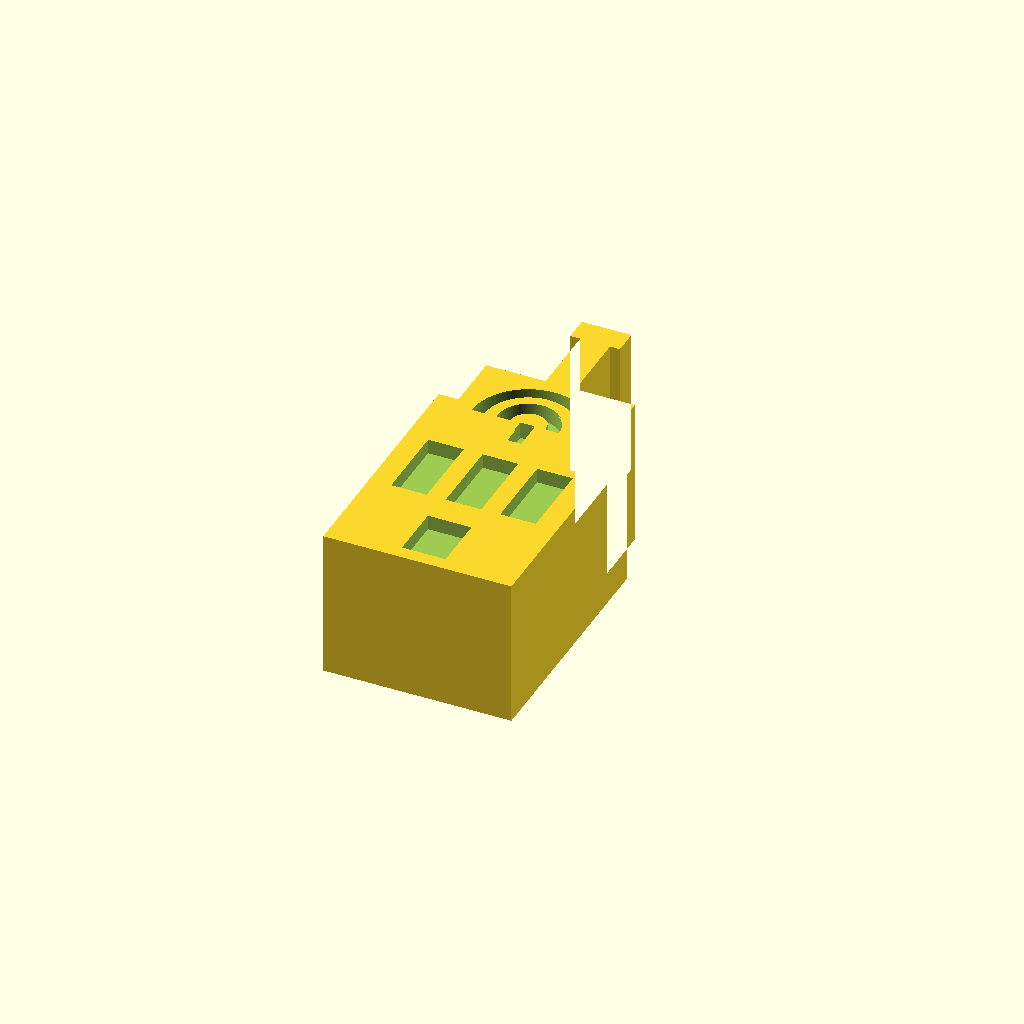
Cell 1: rendered with the file's own defaults.
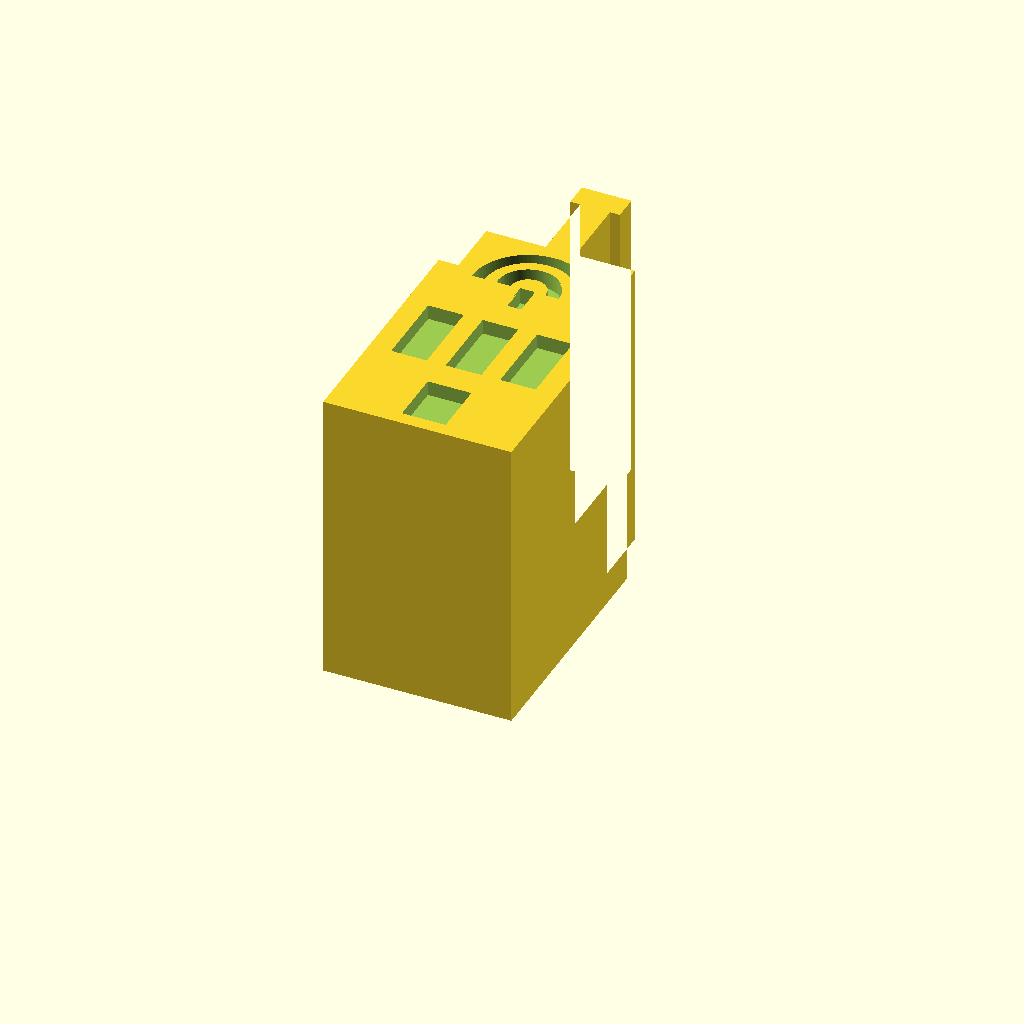
Cell 2: the same model with depth = 30.
One fixed orthographic camera (rotation 55°, 0°, 25°; colour scheme Cornfield) for every cell.
The OpenSCAD source (Tech_AI_Digital/02_Source_Files/07_Telecommunications_Hub.scad):
// Building miniatures — Tech, AI & Digital
// Units: millimetres. X = width; Y = facade height; Z = depth.
// Print flat on the back at Z=0. Front Z=15; recesses are 1.5 mm deep.
$fn=96;
depth=15;
recess=1.5;
module rect(x,y,w,h) { translate([x,y]) square([w,h]); }
module disc(x,y,r) { translate([x,y]) circle(r=r); }
module rr(x,y,w,h,r=1) { hull() for(a=[x+r,x+w-r],b=[y+r,y+h-r]) disc(a,b,r); }
module stroke(a,b,w=1.4) { hull() {disc(a[0],a[1],w/2);disc(b[0],b[1],w/2);} }
module ring(x,y,r,w=1.4) { difference(){disc(x,y,r);disc(x,y,r-w);} }
module framed(x,y,w,h,t=1.4) { difference(){rect(x,y,w,h);rect(x+t,y+t,w-2*t,h-2*t);} }
module arrow(a,b,w=1.5) { v=b-a; u=v/norm(v); n=[-u[1],u[0]]; tip=b; neck=b-u*2.8; stroke(a,neck,w); polygon([tip,neck+n*1.9,neck-n*1.9]); }
module building(){difference(){linear_extrude(height=depth) silhouette();translate([0,0,depth-recess]) linear_extrude(height=recess+0.2) details();}}
building();

module silhouette(){union(){rect(0,0,19,25);rect(2,23,15,8);rect(8,29,3,10);rect(7,38.5,5,2.5);}}
module details(){
 rect(7.3,1.4,4.4,5.6);
 for(x=[2.2,7.7,13.2]) rect(x,10,3.6,8);
 intersection(){ring(9.5,24,5.7,1.3);rect(3.5,24,12,6);}
 intersection(){ring(9.5,24,3.1,1.3);rect(6.2,24,6.6,3.2);}
 rect(8.8,21,1.4,2.8);
}
Customizer parameters (derived from the source; name, type, default, range or options):
depth: number, default 15
recess: number, default 1.5
